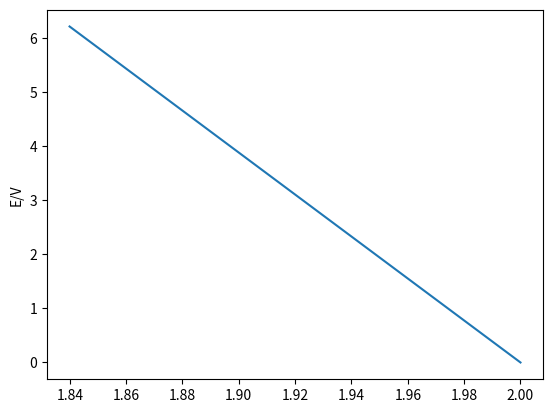

Write the Python code that produced this figure.
from numpy import log
import matplotlib.pyplot as plt

e0 = 2
R = 8.34
T = 298.15
z = 1
F = 96500
output = list()
x = list()

for Q in range(0, 500, 1):
    e = e0 - (R*T/(z*F))*log(Q)
    print(e)
    output.append(e)
    x.append(log(Q))
plt.plot(output, x)
plt.ylabel('E/V')
plt.show()
print('finish')







